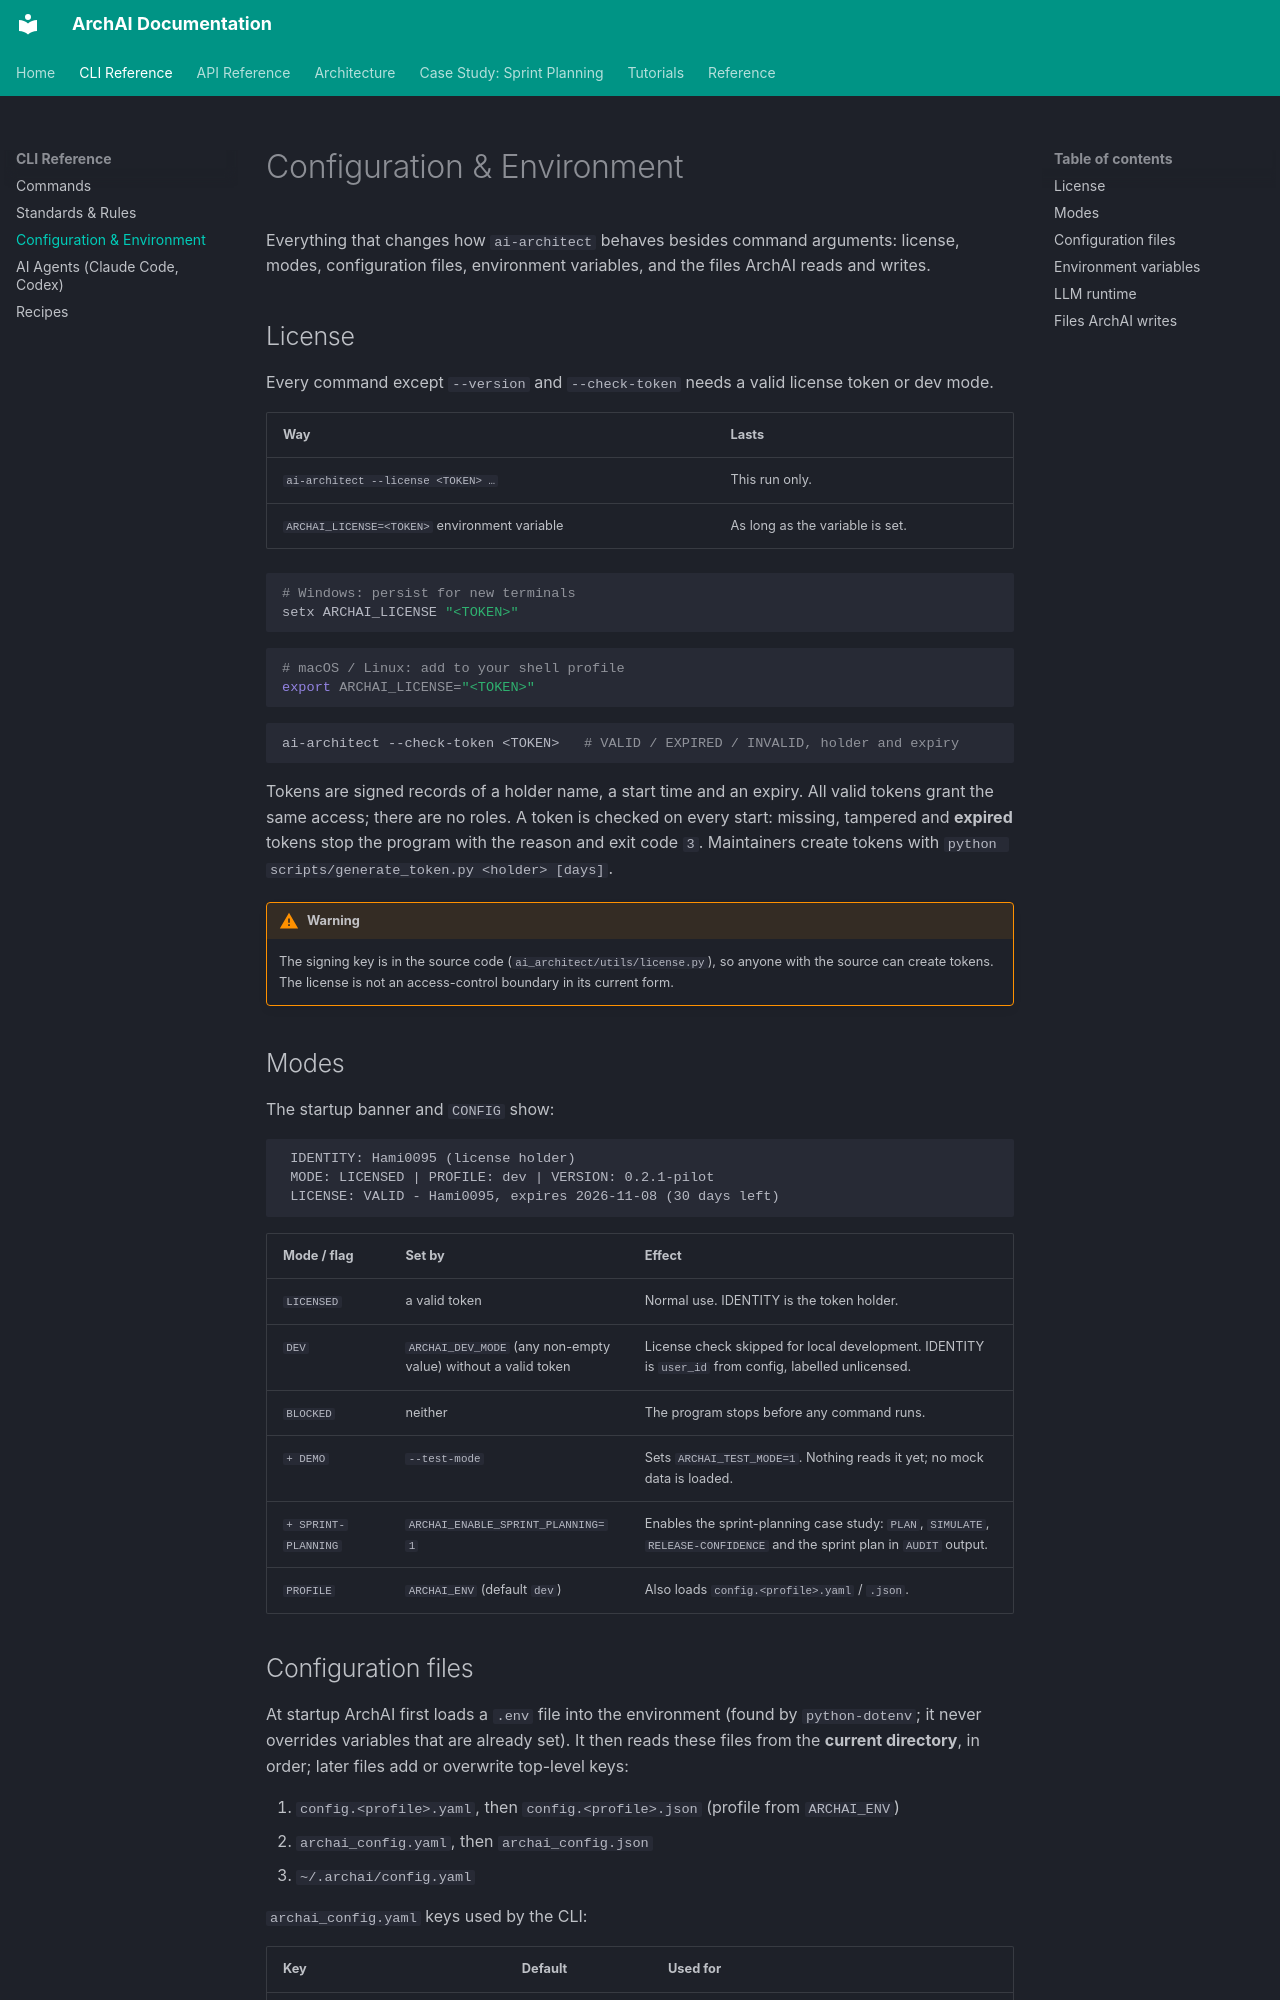

repository: Hami0095/ai-architecture · page: cli/configuration/index.html · generator: mkdocs

# Configuration & Environment

Everything that changes how `ai-architect` behaves besides command
arguments: license, modes, configuration files, environment variables, and
the files ArchAI reads and writes.

## License

Every command except `--version` and `--check-token` needs a valid license
token or dev mode.

| Way | Lasts |
|---|---|
| `ai-architect --license <TOKEN> …` | This run only. |
| `ARCHAI_LICENSE=<TOKEN>` environment variable | As long as the variable is set. |

```powershell
# Windows: persist for new terminals
setx ARCHAI_LICENSE "<TOKEN>"
```

```bash
# macOS / Linux: add to your shell profile
export ARCHAI_LICENSE="<TOKEN>"
```

```bash
ai-architect --check-token <TOKEN>   # VALID / EXPIRED / INVALID, holder and expiry
```

Tokens are signed records of a holder name, a start time and an expiry. All
valid tokens grant the same access; there are no roles. A token is checked on
every start: missing, tampered and **expired** tokens stop the program with the
reason and exit code `3`. Maintainers create tokens with
`python scripts/generate_token.py <holder> [days]`.

!!! warning
    The signing key is in the source code (`ai_architect/utils/license.py`),
    so anyone with the source can create tokens. The license is not an
    access-control boundary in its current form.

## Modes

The startup banner and `CONFIG` show:

```text
 IDENTITY: Hami0095 (license holder)
 MODE: LICENSED | PROFILE: dev | VERSION: 0.2.1-pilot
 LICENSE: VALID - Hami0095, expires 2026-11-08 (30 days left)
```

| Mode / flag | Set by | Effect |
|---|---|---|
| `LICENSED` | a valid token | Normal use. IDENTITY is the token holder. |
| `DEV` | `ARCHAI_DEV_MODE` (any non-empty value) without a valid token | License check skipped for local development. IDENTITY is `user_id` from config, labelled unlicensed. |
| `BLOCKED` | neither | The program stops before any command runs. |
| `+ DEMO` | `--test-mode` | Sets `ARCHAI_TEST_MODE=1`. Nothing reads it yet; no mock data is loaded. |
| `+ SPRINT-PLANNING` | `ARCHAI_ENABLE_SPRINT_PLANNING=1` | Enables the sprint-planning case study: `PLAN`, `SIMULATE`, `RELEASE-CONFIDENCE` and the sprint plan in `AUDIT` output. |
| `PROFILE` | `ARCHAI_ENV` (default `dev`) | Also loads `config.<profile>.yaml` / `.json`. |
